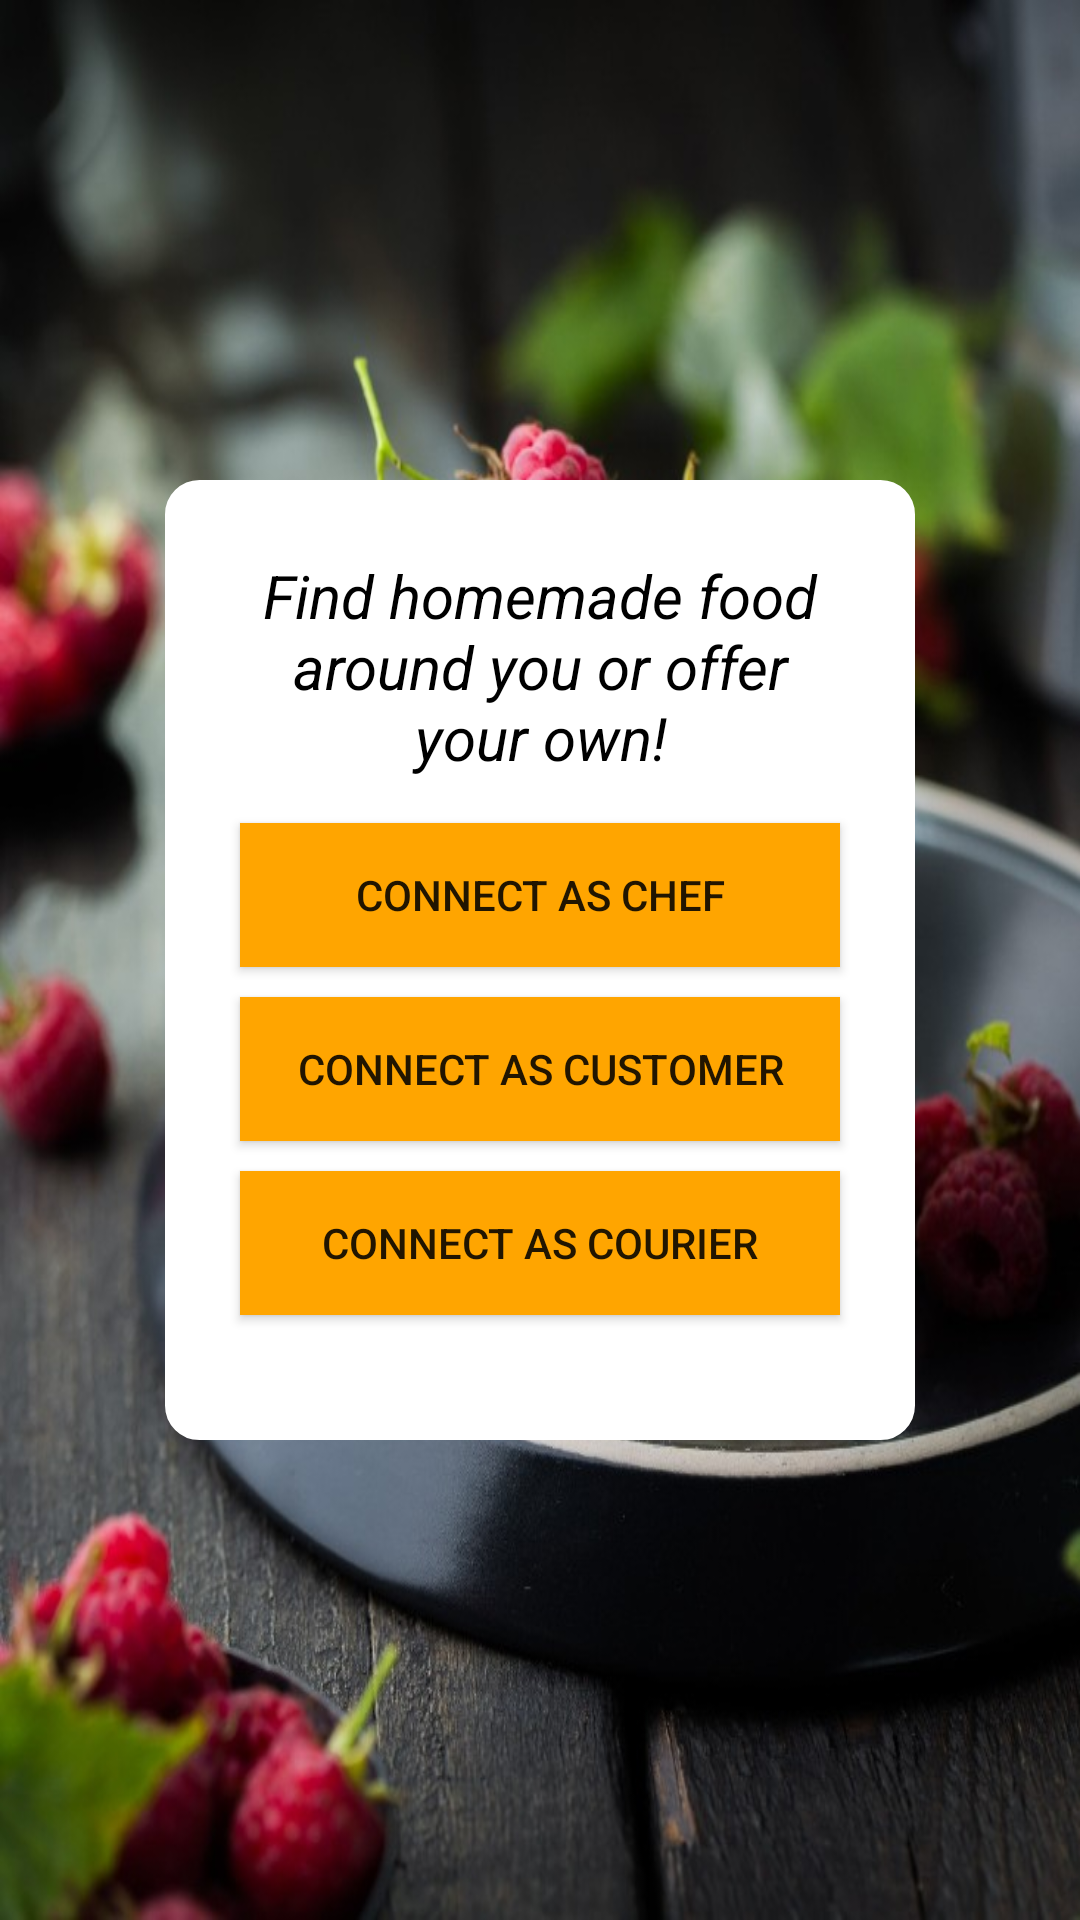

The Android layout XML behind this screen, and the referenced resources:
<!-- AndroidManifest.xml: application theme Theme.Food -->
<!-- res/layout/activity_choose_one.xml -->
<?xml version="1.0" encoding="utf-8"?>
<androidx.constraintlayout.widget.ConstraintLayout xmlns:android="http://schemas.android.com/apk/res/android"
    xmlns:app="http://schemas.android.com/apk/res-auto"
    xmlns:tools="http://schemas.android.com/tools"
    android:layout_width="match_parent"
    android:layout_height="match_parent"
    android:background="@drawable/img4"
    android:id="@+id/back3"
    tools:context=".ChooseOne">

    <LinearLayout
        android:layout_width="250dp"
        android:layout_height="320dp"
        android:orientation="vertical"
        android:padding="20dp"
        app:layout_constraintBottom_toBottomOf="parent"
        app:layout_constraintEnd_toEndOf="parent"
        app:layout_constraintStart_toStartOf="parent"
        app:layout_constraintTop_toTopOf="parent"
        android:background="@drawable/bgwhite">


        <androidx.appcompat.widget.AppCompatTextView
            android:id="@+id/textView"
            android:layout_width="match_parent"
            android:layout_height="wrap_content"
            android:text="@string/caption"
            android:textAlignment="center"
            android:textColor="@color/black"
            android:textStyle="italic"
            android:padding="5dp"
            android:textSize="20sp"/>

        <androidx.appcompat.widget.AppCompatButton
            android:id="@+id/chef"
            android:layout_width="200dp"
            android:layout_gravity="center"
            android:layout_height="wrap_content"
            android:text="@string/chef"
            android:background="@color/orange"
            android:layout_marginTop="10dp"/>

        <androidx.appcompat.widget.AppCompatButton
            android:id="@+id/customer"
            android:layout_width="200dp"
            android:layout_gravity="center"
            android:layout_height="wrap_content"
            android:text="@string/customer"
            android:background="@color/orange"
            android:layout_marginTop="10dp"/>

        <androidx.appcompat.widget.AppCompatButton
            android:id="@+id/courier"
            android:layout_width="200dp"
            android:layout_gravity="center"
            android:layout_height="wrap_content"
            android:text="@string/courier"
            android:background="@color/orange"
            android:layout_marginTop="10dp"/>
    </LinearLayout>
</androidx.constraintlayout.widget.ConstraintLayout>
<!-- resources referenced by this layout -->
<resources>
  <color name="black">#FF000000</color>
  <color name="orange">#FFA500</color>
  <!-- drawable bgwhite (drawable) -->
  <?xml version="1.0" encoding="utf-8"?>
  <shape xmlns:android="http://schemas.android.com/apk/res/android" android:shape="rectangle">
      <solid android:color="@color/white"/>
      <corners android:radius="10dp"/>
      <stroke android:width="3dp"
          android:color="@color/white"/>
  </shape>
  <!-- drawable img4: jpg bitmap (drawable, 112839 bytes) -->
  <string name="caption">Find homemade food around you or offer your own!</string>
  <string name="chef">connect as chef</string>
  <string name="courier">connect as courier</string>
  <string name="customer">connect as customer</string>
  <style name="Theme.Food" parent="Theme.MaterialComponents.DayNight.DarkActionBar">
          
          <item name="colorPrimary">@color/purple_500</item>
          <item name="colorPrimaryVariant">@color/purple_700</item>
          <item name="colorOnPrimary">@color/white</item>
          
          <item name="colorSecondary">@color/teal_200</item>
          <item name="colorSecondaryVariant">@color/teal_700</item>
          <item name="colorOnSecondary">@color/black</item>
          
          <item name="android:statusBarColor" tools:targetApi="l">?attr/colorPrimaryVariant</item>
          
      </style>
  <color name="white">#FFFFFFFF</color>
  <color name="purple_500">#FF6200EE</color>
  <color name="purple_700">#FF3700B3</color>
  <color name="teal_200">#FF03DAC5</color>
  <color name="teal_700">#FF018786</color>
</resources>
